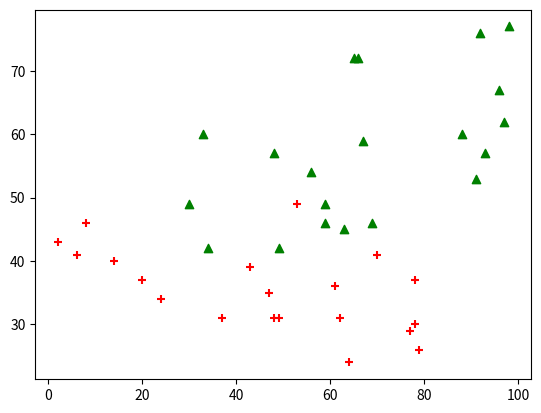

This figure's Python source:
import matplotlib.pyplot as plt
X1 = [79, 49, 24, 61, 37, 47, 70, 53, 48, 20, 2, 64, 77, 78, 78, 8, 6, 14, 62, 43]
Y1 = [26, 31, 34, 36, 31, 35, 41, 49, 31, 37, 43, 24, 29, 37, 30, 46, 41, 40, 31, 39]
X2 = [97, 98, 33, 93, 59, 63, 30, 48, 88, 56, 91, 65, 69, 66, 67, 92, 96, 59, 49, 34]
Y2 = [62, 77, 60, 57, 46, 45, 49, 57, 60, 54, 53, 72, 46, 72, 59, 76, 67, 49, 42, 42]
plt.scatter(X1, Y1, marker = "+", color = "red")    # グラフを描く
plt.scatter(X2, Y2, marker = "^", color = "green")    # グラフを描く
plt.show()    # 表示する
